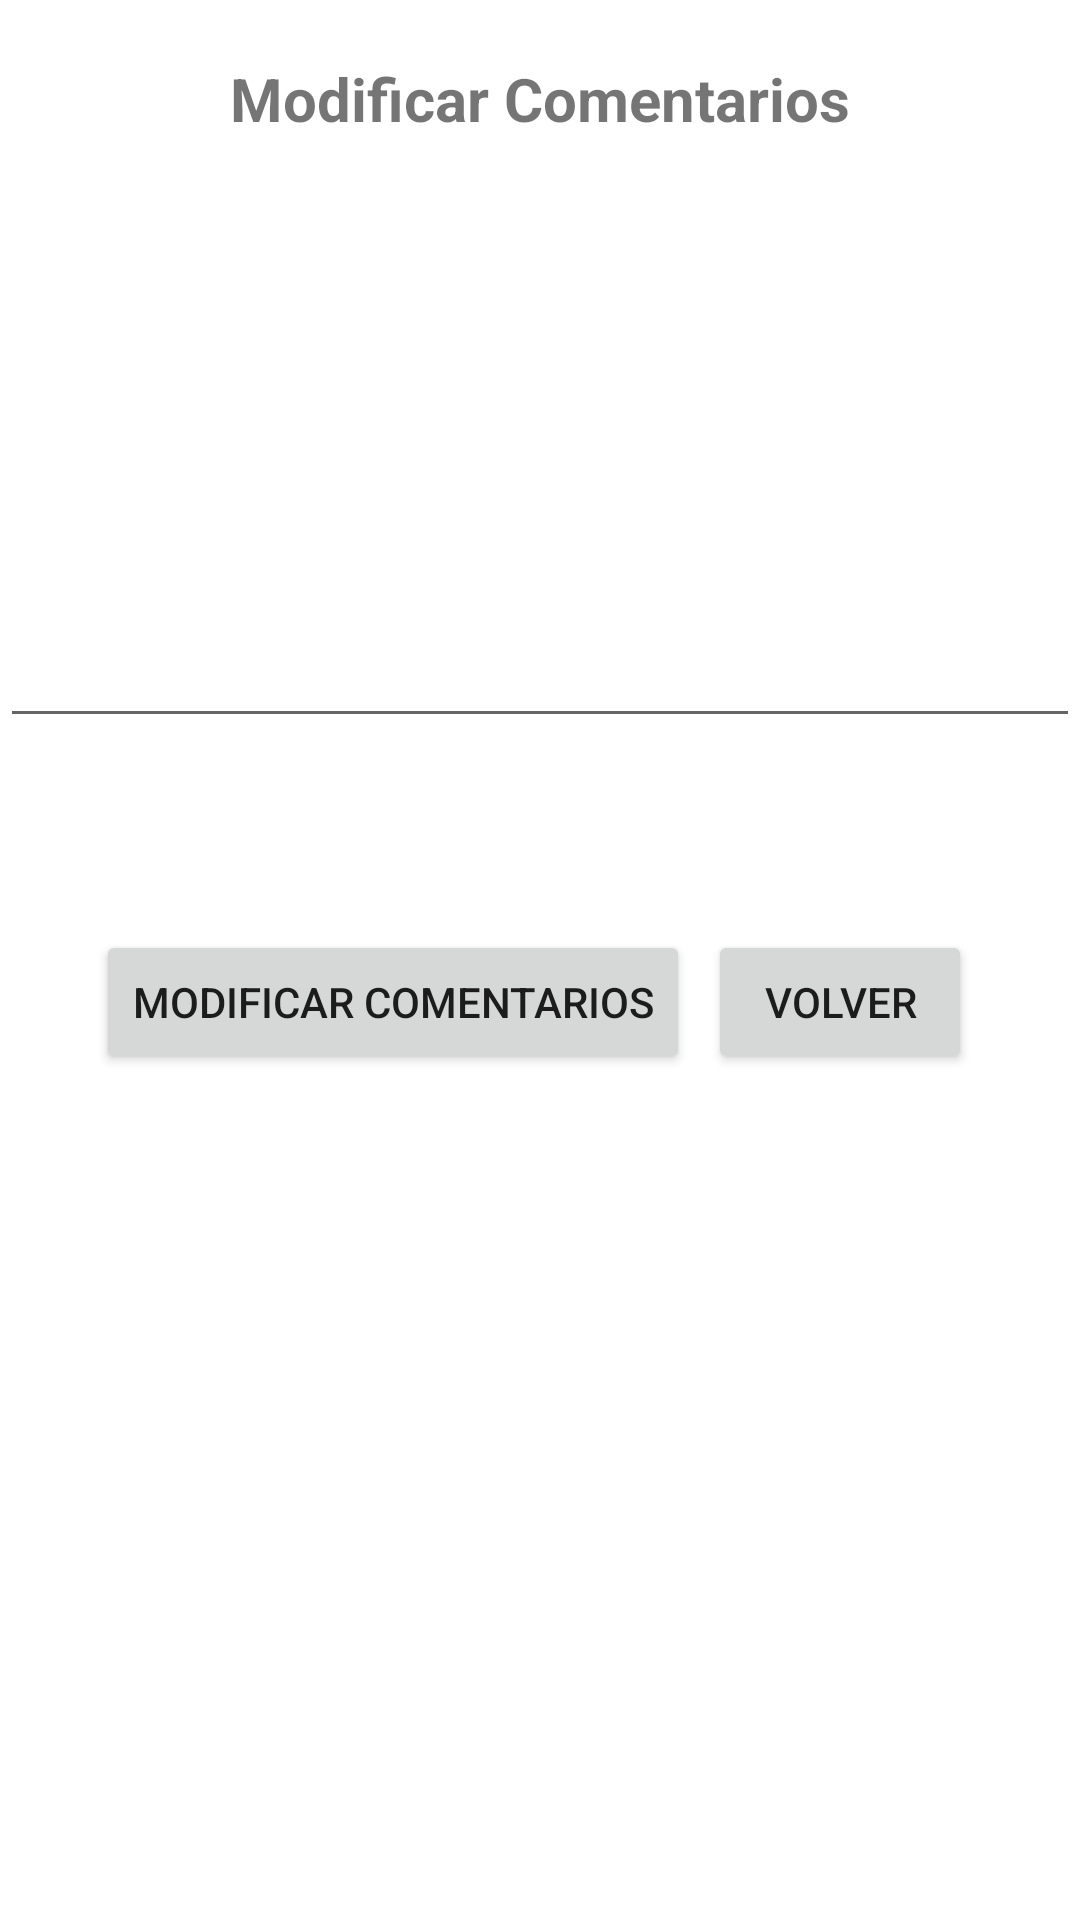

Here is an Android app screen rendered from its layout file. Give the layout XML and the strings, colors and styles it references.
<!-- AndroidManifest.xml: application theme Theme.AplicacionFinalMovilesGestionSalas -->
<!-- res/layout/fragment_modificar_comentarios.xml -->
<?xml version="1.0" encoding="utf-8"?>
<FrameLayout xmlns:android="http://schemas.android.com/apk/res/android"
    xmlns:tools="http://schemas.android.com/tools"
    android:layout_width="match_parent"
    android:layout_height="match_parent"
    xmlns:app="http://schemas.android.com/apk/res-auto"
    tools:context=".Vistas.ModificarComentarios">

    <LinearLayout
        android:layout_width="match_parent"
        android:layout_height="match_parent"
        android:orientation="vertical">

        <TextView
            android:id="@+id/textView"
            android:layout_width="match_parent"
            android:layout_height="66dp"
            android:text="@string/modificarcomentarios"
            android:textStyle="bold"
            android:gravity="center"
            android:textSize="20sp"
            android:layout_marginBottom="30dp"/>



        <EditText
            android:id="@+id/tx_modComent"
            android:layout_width="match_parent"
            android:layout_height="150dp"
            android:ems="10"
            android:inputType="textPersonName" />

        <androidx.constraintlayout.widget.ConstraintLayout
            android:layout_width="match_parent"
            android:layout_height="match_parent">

            <Button
                android:id="@+id/bt_modComentario"
                android:layout_width="wrap_content"
                android:layout_height="wrap_content"
                android:layout_marginStart="32dp"
                android:layout_marginLeft="32dp"
                android:layout_marginTop="64dp"
                android:text="@string/modificarcomentarios"
                app:layout_constraintStart_toStartOf="parent"
                app:layout_constraintTop_toTopOf="parent" />

            <Button
                android:id="@+id/bt_volverComentMod"
                android:layout_width="wrap_content"
                android:layout_height="wrap_content"
                android:layout_marginTop="64dp"
                android:layout_marginEnd="36dp"
                android:layout_marginRight="36dp"
                android:text="@string/bt_volver"
                app:layout_constraintEnd_toEndOf="parent"
                app:layout_constraintTop_toTopOf="parent" />
        </androidx.constraintlayout.widget.ConstraintLayout>

    </LinearLayout>

</FrameLayout>
<!-- resources referenced by this layout -->
<resources>
  <string name="bt_volver">Volver</string>
  <string name="modificarcomentarios">Modificar Comentarios</string>
  <style name="Theme.AplicacionFinalMovilesGestionSalas" parent="Theme.MaterialComponents.DayNight.DarkActionBar">
          
          <item name="colorPrimary">@color/purple_500</item>
          <item name="colorPrimaryVariant">@color/purple_700</item>
          <item name="colorOnPrimary">@color/white</item>
          
          <item name="colorSecondary">@color/teal_200</item>
          <item name="colorSecondaryVariant">@color/teal_700</item>
          <item name="colorOnSecondary">@color/black</item>
          
          <item name="android:statusBarColor" tools:targetApi="l">?attr/colorPrimaryVariant</item>
          
      </style>
  <!-- not gathered from this repository: default colours our renderer supplied (Android Studio template values) -->
  <color name="purple_500">#FF6200EE</color>
  <color name="purple_700">#FF3700B3</color>
  <color name="teal_200">#FF03DAC5</color>
  <color name="teal_700">#FF018786</color>
  <color name="black">#FF000000</color>
  <color name="white">#FFFFFFFF</color>
</resources>
